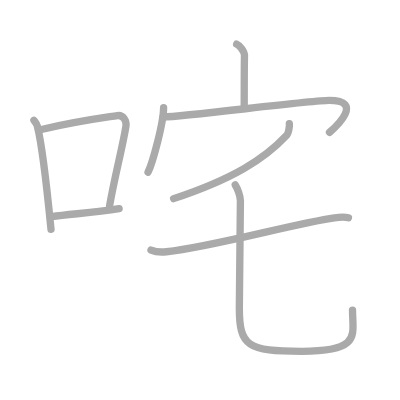
t = 0.00 s
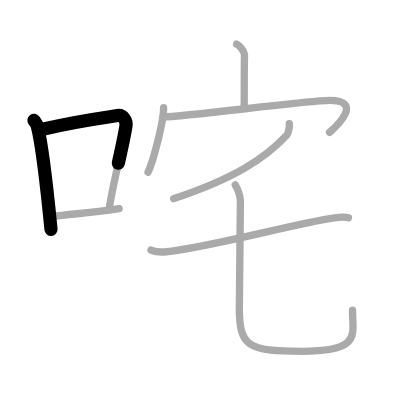
t = 1.75 s
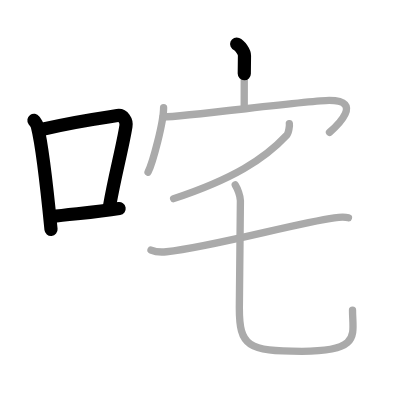
t = 3.50 s
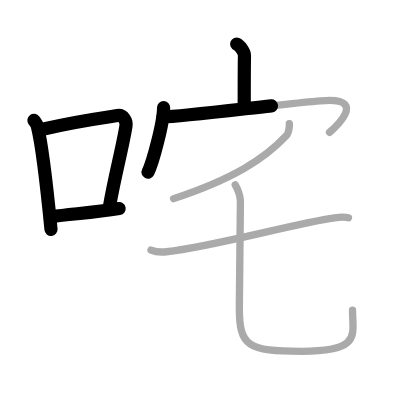
t = 5.50 s
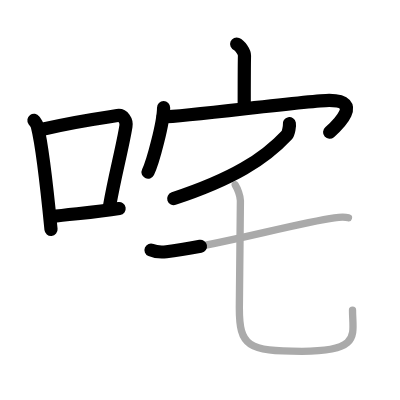
t = 7.25 s
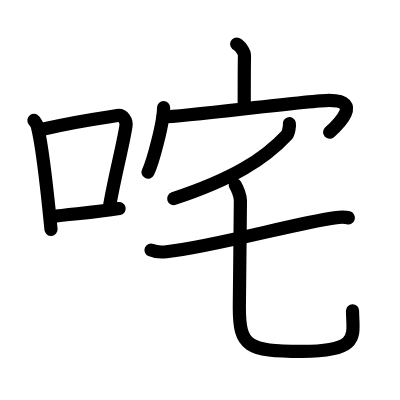
t = 9.00 s

The animated SVG that drew these frames (rendered in a browser with its animation timeline set to each time). Animation: 9 SMIL elements (animate=9); one cycle of 9.00 s.

<?xml version="1.0" standalone="no"?>
<!DOCTYPE svg PUBLIC "-//W3C//DTD SVG 1.1//EN"   "http://www.w3.org/Graphics/SVG/1.1/DTD/svg11.dtd">
<svg width="400px" height="400px"  version="1.1" xmlns="http://www.w3.org/2000/svg">
  <defs>
    <marker id="Triangle" viewBox="0 0 10 10" refX="0" refY="5" markerUnits="strokeWidth" markerWidth="3" style="stroke-opacity:0%;fill:#aaaaaa;" markerHeight="2" orient="auto">
      <path d="M 0 0 L 10 5 L 0 10 z" />
    </marker>
    
    <marker id="Arrow" viewBox="0 0 10 10" refX="5" refY="5" markerUnits="strokeWidth" markerWidth="1.8" style="stroke-opacity:0%;fill:#770000;" markerHeight="2" orient="auto">
      <path d="M 0 4 L 6 4 L 4 1 L 10 5 L 4 9 L 6 6 L 0 6 z" />
        <circle cx="5" cy="5" r="5" />
      </marker>
    
    <marker id="TriangleRed" viewBox="0 0 10 10" refX="0" refY="5" markerUnits="strokeWidth" markerWidth="3" style="stroke-opacity:0%;fill:#CC0000;" markerHeight="2" orient="auto">
      <path d="M 0 0 L 10 5 L 0 10 z" />
    </marker>
    
    <marker id="ArrowRed" viewBox="0 0 10 10" refX="5" refY="5" markerUnits="strokeWidth" markerWidth="1.8" style="stroke-opacity:0%;fill:#CC0000;" markerHeight="2" orient="auto">
      <path d="M 0 4 L 6 4 L 4 1 L 10 5 L 4 9 L 6 6 L 0 6 z" />
        <circle cx="5" cy="5" r="5" />
      </marker>
    
  </defs>
  
  <path style="fill:#ffffff; fill-opacity:100%; fill-rule:evenodd; stroke-width:0;" d="M 0 0 L 400px 0 L 400px 400px L 0 400px L 0 0" />

  <g transform="scale(3.6697247706422 3.6697247706422)">
<path style="fill:none; fill-opacity:0%; fill-rule:evenodd; stroke:#aaaaaa; stroke-opacity:100%; stroke-width: 1.5pt; stroke-linejoin:round; stroke-linecap:round;" d="M9.25 32.79c0.37 0.51 0.76 0.94 0.92 1.58c1.29 5.07 2.84 19.04 3.73 28.13"></path>
<path style="fill:none; fill-opacity:0%; fill-rule:evenodd; stroke:#aaaaaa; stroke-opacity:100%; stroke-width: 1.5pt; stroke-linejoin:round; stroke-linecap:round;" d="M11.58 35.22C21 33 27.62 32.16 31.99 31.49c1.6-0.24 2.56 1.44 2.33 2.87c-0.95 5.92-3.05 13.57-4.46 21.75"></path>
<path style="fill:none; fill-opacity:0%; fill-rule:evenodd; stroke:#aaaaaa; stroke-opacity:100%; stroke-width: 1.5pt; stroke-linejoin:round; stroke-linecap:round;" d="M14.07 59.05c5.14-0.75 11.33-1.05 18.39-2.21"></path>
<path style="fill:none; fill-opacity:0%; fill-rule:evenodd; stroke:#aaaaaa; stroke-opacity:100%; stroke-width: 1.5pt; stroke-linejoin:round; stroke-linecap:round;" d="M64.49 12c0.88 0.36 2.15 2.12 2.13 3.15c-0.07 3.26-0.07 10.95-0.07 13.92"></path>
<path style="fill:none; fill-opacity:0%; fill-rule:evenodd; stroke:#aaaaaa; stroke-opacity:100%; stroke-width: 1.5pt; stroke-linejoin:round; stroke-linecap:round;" d="M44.58 29.34c0 3.98-2.92 14.92-4.24 17.58"></path>
<path style="fill:none; fill-opacity:0%; fill-rule:evenodd; stroke:#aaaaaa; stroke-opacity:100%; stroke-width: 1.5pt; stroke-linejoin:round; stroke-linecap:round;" d="M44.45 31.89c6.45-0.19 40.07-4.52 45.26-4.52c9.45 0 2.1 6.93 0.08 8.7"></path>
<path style="fill:none; fill-opacity:0%; fill-rule:evenodd; stroke:#aaaaaa; stroke-opacity:100%; stroke-width: 1.5pt; stroke-linejoin:round; stroke-linecap:round;" d="M78.85 33.69c0.09 0.47-0.17 2.56-0.67 3.09c-6.17 6.63-14.79 12.01-30.87 17.35"></path>
<path style="fill:none; fill-opacity:0%; fill-rule:evenodd; stroke:#aaaaaa; stroke-opacity:100%; stroke-width: 1.5pt; stroke-linejoin:round; stroke-linecap:round;" d="M41.15 68.13c1.09 0.47 3.1 0.59 4.2 0.47c12.68-1.36 35.41-7.83 45.77-9.24c1.81-0.25 2.92-0.25 3.83-0.01"></path>
<path style="fill:none; fill-opacity:0%; fill-rule:evenodd; stroke:#aaaaaa; stroke-opacity:100%; stroke-width: 1.5pt; stroke-linejoin:round; stroke-linecap:round;" d="M64.11 50.4c0.6 0.95 1.4 2.99 1.4 4.28c0 4.02-0.29 25.21-0.29 29.16c0 10.48 2.2 11.91 17.07 11.91c16.34 0 13.77-4.51 13.77-11.25"></path>

<path style="fill:none; fill-opacity:0%; fill-rule:evenodd; stroke:#000000; stroke-opacity:100%; stroke-width: 2.7pt; stroke-linejoin:round; stroke-linecap:round;" d="M9.25 32.79c0.37 0.51 0.76 0.94 0.92 1.58c1.29 5.07 2.84 19.04 3.73 28.13" pathLength="100" stroke-dashoffset="100" stroke-dasharray="100 105"><animate id="dashAnim1" attributeName="stroke-dashoffset" from="100" to="0" dur="1s" calcMode="linear" fill="freeze"/></path>
<path style="fill:none; fill-opacity:0%; fill-rule:evenodd; stroke:#000000; stroke-opacity:100%; stroke-width: 2.7pt; stroke-linejoin:round; stroke-linecap:round;" d="M11.58 35.22C21 33 27.62 32.16 31.99 31.49c1.6-0.24 2.56 1.44 2.33 2.87c-0.95 5.92-3.05 13.57-4.46 21.75" pathLength="100" stroke-dashoffset="100" stroke-dasharray="100 105"><animate id="dashAnim2" attributeName="stroke-dashoffset" from="100" to="0" dur="1s" calcMode="linear" begin="dashAnim1.end" fill="freeze"/></path>
<path style="fill:none; fill-opacity:0%; fill-rule:evenodd; stroke:#000000; stroke-opacity:100%; stroke-width: 2.7pt; stroke-linejoin:round; stroke-linecap:round;" d="M14.07 59.05c5.14-0.75 11.33-1.05 18.39-2.21" pathLength="100" stroke-dashoffset="100" stroke-dasharray="100 105"><animate id="dashAnim3" attributeName="stroke-dashoffset" from="100" to="0" dur="1s" calcMode="linear" begin="dashAnim2.end" fill="freeze"/></path>
<path style="fill:none; fill-opacity:0%; fill-rule:evenodd; stroke:#000000; stroke-opacity:100%; stroke-width: 2.7pt; stroke-linejoin:round; stroke-linecap:round;" d="M64.49 12c0.88 0.36 2.15 2.12 2.13 3.15c-0.07 3.26-0.07 10.95-0.07 13.92" pathLength="100" stroke-dashoffset="100" stroke-dasharray="100 105"><animate id="dashAnim4" attributeName="stroke-dashoffset" from="100" to="0" dur="1s" calcMode="linear" begin="dashAnim3.end" fill="freeze"/></path>
<path style="fill:none; fill-opacity:0%; fill-rule:evenodd; stroke:#000000; stroke-opacity:100%; stroke-width: 2.7pt; stroke-linejoin:round; stroke-linecap:round;" d="M44.58 29.34c0 3.98-2.92 14.92-4.24 17.58" pathLength="100" stroke-dashoffset="100" stroke-dasharray="100 105"><animate id="dashAnim5" attributeName="stroke-dashoffset" from="100" to="0" dur="1s" calcMode="linear" begin="dashAnim4.end" fill="freeze"/></path>
<path style="fill:none; fill-opacity:0%; fill-rule:evenodd; stroke:#000000; stroke-opacity:100%; stroke-width: 2.7pt; stroke-linejoin:round; stroke-linecap:round;" d="M44.45 31.89c6.45-0.19 40.07-4.52 45.26-4.52c9.45 0 2.1 6.93 0.08 8.7" pathLength="100" stroke-dashoffset="100" stroke-dasharray="100 105"><animate id="dashAnim6" attributeName="stroke-dashoffset" from="100" to="0" dur="1s" calcMode="linear" begin="dashAnim5.end" fill="freeze"/></path>
<path style="fill:none; fill-opacity:0%; fill-rule:evenodd; stroke:#000000; stroke-opacity:100%; stroke-width: 2.7pt; stroke-linejoin:round; stroke-linecap:round;" d="M78.85 33.69c0.09 0.47-0.17 2.56-0.67 3.09c-6.17 6.63-14.79 12.01-30.87 17.35" pathLength="100" stroke-dashoffset="100" stroke-dasharray="100 105"><animate id="dashAnim7" attributeName="stroke-dashoffset" from="100" to="0" dur="1s" calcMode="linear" begin="dashAnim6.end" fill="freeze"/></path>
<path style="fill:none; fill-opacity:0%; fill-rule:evenodd; stroke:#000000; stroke-opacity:100%; stroke-width: 2.7pt; stroke-linejoin:round; stroke-linecap:round;" d="M41.15 68.13c1.09 0.47 3.1 0.59 4.2 0.47c12.68-1.36 35.41-7.83 45.77-9.24c1.81-0.25 2.92-0.25 3.83-0.01" pathLength="100" stroke-dashoffset="100" stroke-dasharray="100 105"><animate id="dashAnim8" attributeName="stroke-dashoffset" from="100" to="0" dur="1s" calcMode="linear" begin="dashAnim7.end" fill="freeze"/></path>
<path style="fill:none; fill-opacity:0%; fill-rule:evenodd; stroke:#000000; stroke-opacity:100%; stroke-width: 2.7pt; stroke-linejoin:round; stroke-linecap:round;" d="M64.11 50.4c0.6 0.95 1.4 2.99 1.4 4.28c0 4.02-0.29 25.21-0.29 29.16c0 10.48 2.2 11.91 17.07 11.91c16.34 0 13.77-4.51 13.77-11.25" pathLength="100" stroke-dashoffset="100" stroke-dasharray="100 105"><animate id="dashAnim9" attributeName="stroke-dashoffset" from="100" to="0" dur="1s" calcMode="linear" begin="dashAnim8.end" fill="freeze"/></path>

</g>

</svg>  
          
